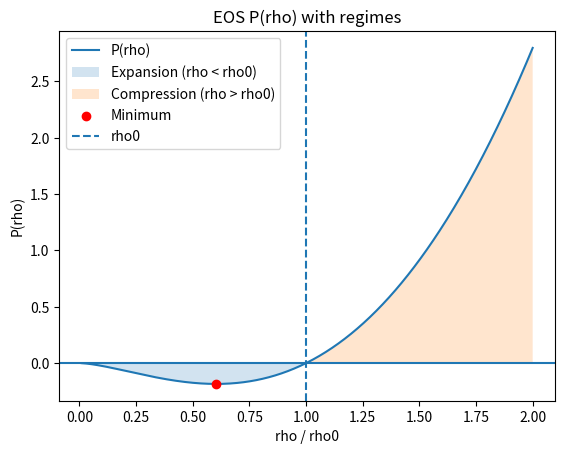
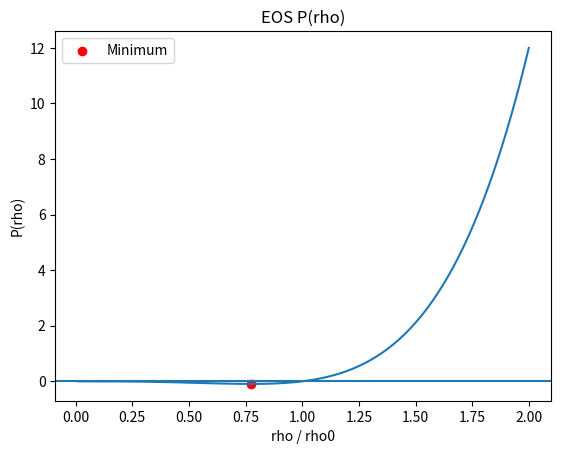

These figures' Python source, in order:
import numpy as np
import matplotlib.pyplot as plt

# Parámetros
n, m = 4, 2
rho0 = 1.0
K0 = 1.0

# Exponentes
v = (n+3)/3
w = (m+3)/3

# Constante
u = 3*K0/(n-m)

# Rango de densidad
rho = np.linspace(0.01, 2.0, 500)

# EOS
P = u * ((rho/rho0)**v - (rho/rho0)**w)

# Punto mínimo
rho_A = rho0 * (w/v)**(1/(v-w))
P_A = u * ((rho_A/rho0)**v - (rho_A/rho0)**w)

# Gráfica
plt.figure()
plt.plot(rho, P, label="P(rho)")

# Línea de referencia
plt.axhline(0)

# Regiones sombreadas
plt.fill_between(rho, P, where=(rho < rho0), alpha=0.2, label="Expansion (rho < rho0)")
plt.fill_between(rho, P, where=(rho > rho0), alpha=0.2, label="Compression (rho > rho0)")

# Punto mínimo
plt.scatter(rho_A, P_A, color='red', zorder=3, label='Minimum')

# Línea en rho0
plt.axvline(rho0, linestyle='--', label='rho0')

plt.xlabel("rho / rho0")
plt.ylabel("P(rho)")
plt.title("EOS P(rho) with regimes")
plt.legend()

plt.show()

print("rho_A =", rho_A)

import numpy as np
import matplotlib.pyplot as plt

# Parámetros
n, m = 12, 6
rho0 = 1.0
K0 = 1.0

v = (n+3)/3
w = (m+3)/3
u = 3*K0/(n-m)

# Rango
rho = np.linspace(0.01, 2.0, 500)

# EOS
P = u * ((rho/rho0)**v - (rho/rho0)**w)

# Punto mínimo
rho_A = rho0 * (w/v)**(1/(v-w))
P_A = u * ((rho_A/rho0)**v - (rho_A/rho0)**w)

# Gráfica
plt.figure()
plt.plot(rho, P)
plt.axhline(0)

# Punto mínimo en rojo
plt.scatter(rho_A, P_A, color='red', label='Minimum')

plt.xlabel("rho / rho0")
plt.ylabel("P(rho)")
plt.title("EOS P(rho)")
plt.legend()

plt.show()
print("rho_A =", rho_A)
